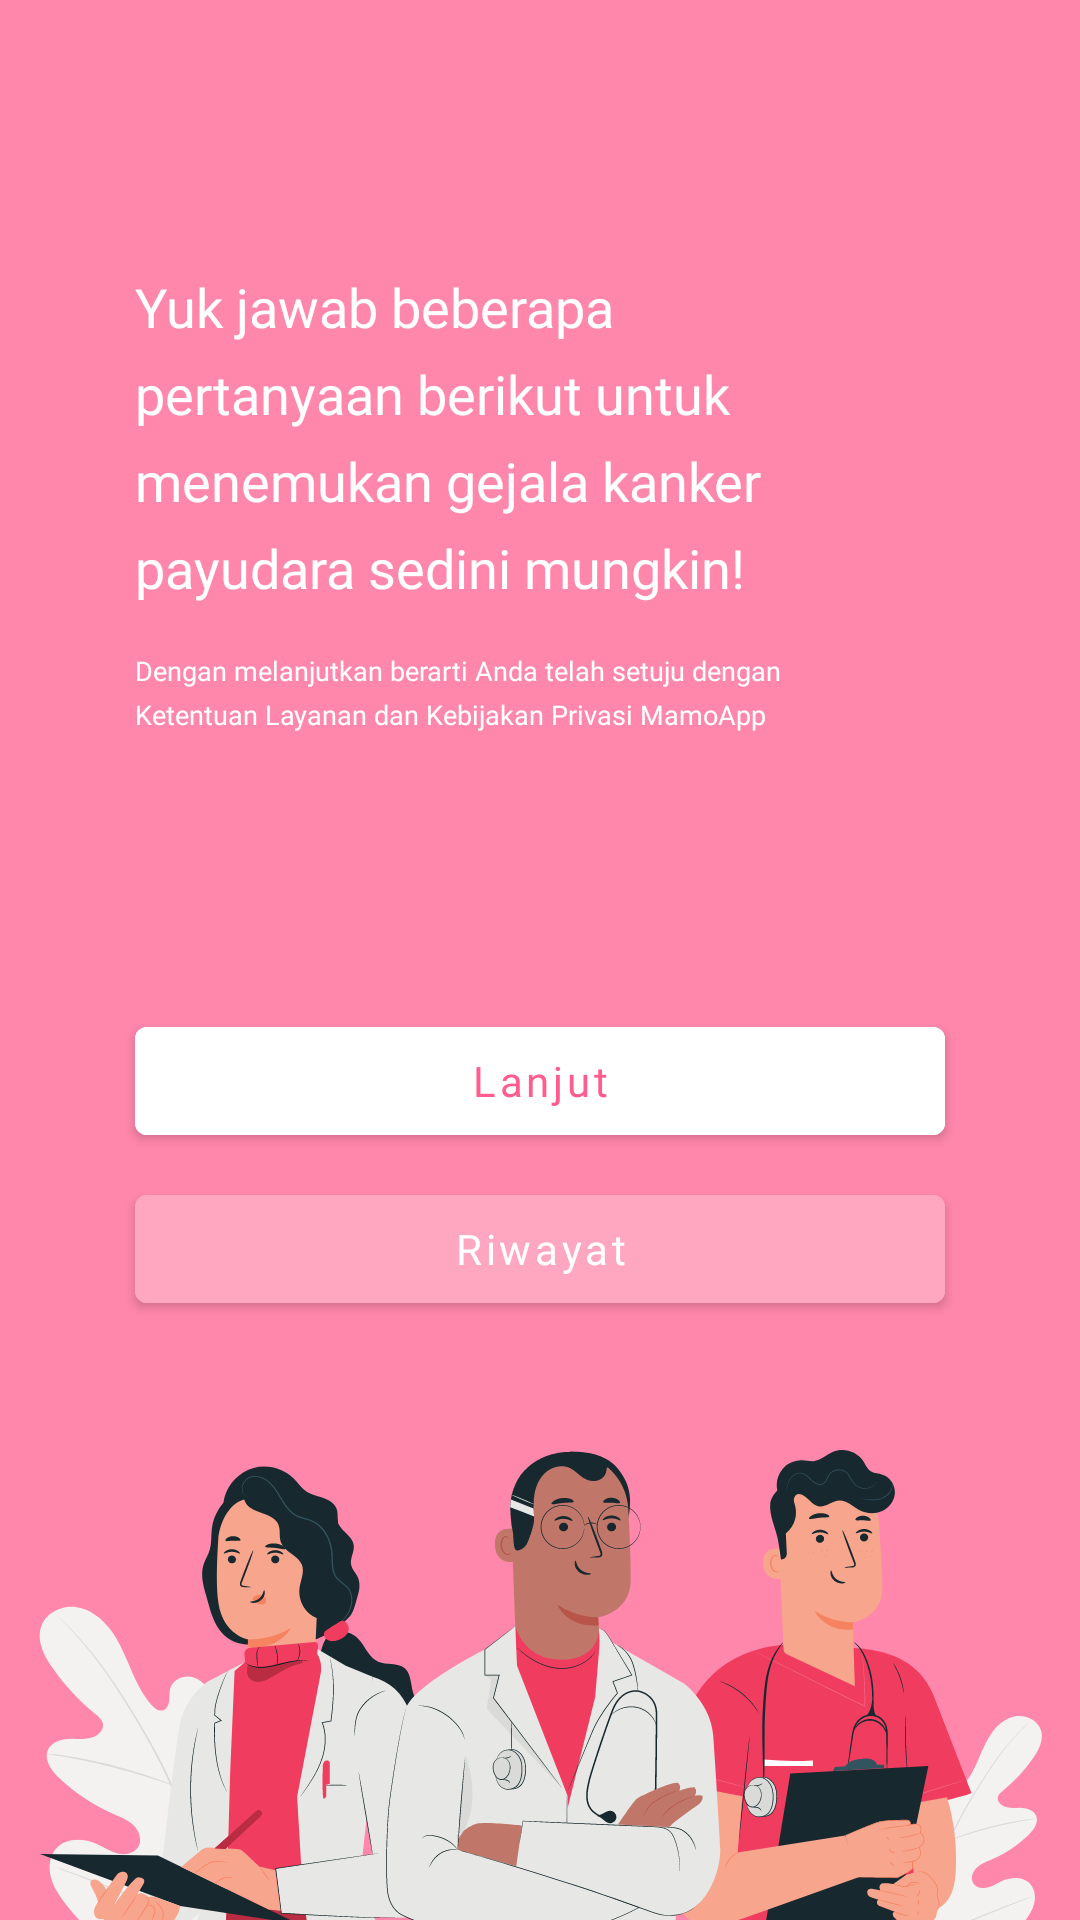

Here is an Android app screen rendered from its layout file. Give the layout XML and the strings, colors and styles it references.
<!-- AndroidManifest.xml: application theme ThemeMamoApp -->
<!-- res/layout/fragment_test.xml -->
<?xml version="1.0" encoding="utf-8"?>
<LinearLayout
    xmlns:android="http://schemas.android.com/apk/res/android"
    xmlns:app="http://schemas.android.com/apk/res-auto"
    xmlns:tools="http://schemas.android.com/tools"
    android:layout_width="match_parent"
    android:layout_height="match_parent"
    tools:context=".view.fragment.TestFragment">

    <androidx.constraintlayout.widget.ConstraintLayout
        android:layout_width="match_parent"
        android:layout_height="match_parent"
        android:background="@color/pink5">

        <TextView
            android:id="@+id/textView"
            android:layout_width="0dp"
            android:layout_height="wrap_content"
            android:layout_marginStart="45dp"
            android:layout_marginLeft="45dp"
            android:layout_marginTop="90dp"
            android:layout_marginEnd="71dp"
            android:layout_marginRight="71dp"
            android:fontFamily="@font/montserrat_bold"
            android:lineSpacingExtra="8dp"
            android:text="Yuk jawab beberapa pertanyaan berikut untuk menemukan gejala kanker payudara sedini mungkin!"
            android:textColor="@color/white"
            android:textSize="18sp"
            app:layout_constraintEnd_toEndOf="parent"
            app:layout_constraintStart_toStartOf="parent"
            app:layout_constraintTop_toTopOf="parent" />

        <TextView
            android:id="@+id/textView2"
            android:layout_width="match_parent"
            android:layout_height="wrap_content"
            android:layout_marginStart="45dp"
            android:layout_marginLeft="45dp"
            android:layout_marginTop="16dp"
            android:layout_marginEnd="71dp"
            android:layout_marginRight="71dp"
            android:fontFamily="@font/montserrat_medium"
            android:lineSpacingExtra="4dp"
            android:text="Dengan melanjutkan berarti Anda telah setuju dengan Ketentuan Layanan dan Kebijakan Privasi MamoApp"
            android:textColor="@color/white"
            android:textSize="9sp"
            app:layout_constraintEnd_toEndOf="parent"
            app:layout_constraintStart_toStartOf="parent"
            app:layout_constraintTop_toBottomOf="@+id/textView" />

        <com.google.android.material.button.MaterialButton
            android:id="@+id/materialButtonTest"
            android:layout_width="match_parent"
            android:layout_height="wrap_content"
            android:layout_marginStart="45dp"
            android:layout_marginLeft="45dp"
            android:layout_marginTop="92dp"
            android:layout_marginEnd="45dp"
            android:layout_marginRight="45dp"
            android:backgroundTint="@color/white"
            android:textAllCaps="false"
            android:fontFamily="@font/montserrat_bold"
            android:textSize="14sp"
            android:text="Lanjut"
            android:textColor="@color/pink6"
            app:layout_constraintEnd_toEndOf="parent"
            app:layout_constraintStart_toStartOf="parent"
            app:layout_constraintTop_toBottomOf="@+id/textView2" />

        <com.google.android.material.button.MaterialButton
            android:id="@+id/materialButtonHistory"
            android:layout_width="match_parent"
            android:layout_height="wrap_content"
            android:layout_marginStart="45dp"
            android:layout_marginTop="8dp"
            android:layout_marginEnd="45dp"
            android:backgroundTint="@color/pink3"
            android:fontFamily="@font/montserrat_bold"
            android:text="Riwayat"
            android:textAllCaps="false"
            android:textColor="@color/white"
            android:textSize="14sp"
            app:layout_constraintEnd_toEndOf="parent"
            app:layout_constraintStart_toStartOf="parent"
            app:layout_constraintTop_toBottomOf="@+id/materialButtonTest" />

        <ImageView
            android:layout_width="match_parent"
            android:layout_height="wrap_content"
            android:translationY="4dp"
            android:layout_marginStart="12dp"
            android:layout_marginLeft="12dp"
            android:layout_marginEnd="12dp"
            android:layout_marginRight="12dp"
            android:layout_marginBottom="-16dp"
            android:adjustViewBounds="true"
            android:src="@drawable/ic_doctor_test"
            app:layout_constraintBottom_toBottomOf="parent"
            app:layout_constraintEnd_toEndOf="parent"
            app:layout_constraintStart_toStartOf="parent" />

    </androidx.constraintlayout.widget.ConstraintLayout>

</LinearLayout>
<!-- resources referenced by this layout -->
<resources>
  <color name="pink3">#FFA6C1</color>
  <color name="pink5">#FF87AB</color>
  <color name="pink6">#FF5D8F</color>
  <color name="white">#FFFFFFFF</color>
  <!-- drawable ic_doctor_test: vector/xml drawable (drawable, 116023 chars, omitted) -->
  <style name="ThemeMamoApp" parent="Theme.MaterialComponents.Light.NoActionBar">
          
          <item name="colorPrimary">@color/pink6</item>
          <item name="colorPrimaryVariant">@color/pink5</item>
          <item name="colorOnPrimary">@color/white</item>
  
  
  
  
          
          <item name="android:statusBarColor" tools:targetApi="l">@color/pink5</item>
          
          <item name="android:forceDarkAllowed" tools:targetApi="q">false</item>
      </style>
</resources>
